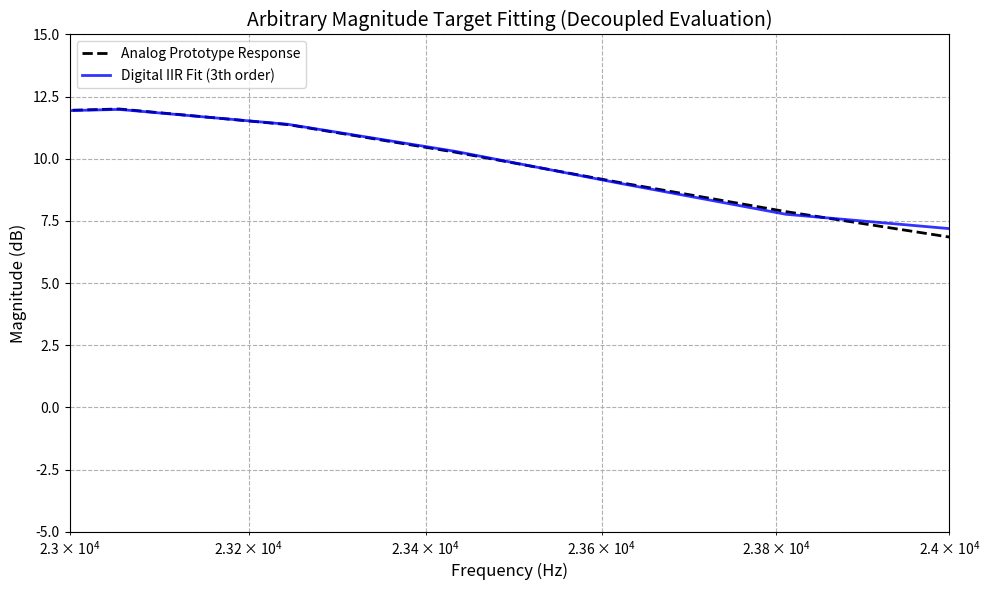

Source code (Python):
import numpy as np
import scipy.signal as signal
import matplotlib.pyplot as plt

def spectral_factorization(coeffs):
    """
    对余弦多项式 P(w) = c0 + c1*cos(w) + c2*cos(2w) + ... 进行数值谱分解。
    """
    N = len(coeffs) - 1
    poly_z = np.zeros(2 * N + 1)
    poly_z[N] = coeffs[0]  
    for i in range(1, N + 1):
        poly_z[N - i] = coeffs[i] / 2.0  
        poly_z[N + i] = coeffs[i] / 2.0  

    roots = np.roots(poly_z)
    sorted_indices = np.argsort(np.abs(roots))
    selected_roots = roots[sorted_indices[:N]]
    factor_poly = np.poly(selected_roots)

    return np.real(factor_poly)

def design_matched_iir_from_response(R_target, w_grid, order=4):
    """
    输入:
        R_target : 目标频响的绝对能量响应 |H(w)|^2，长度需与 w_grid 一致
        w_grid   : 数字角频率网格 [0, pi] (单位: rad/sample)
        order    : 期望拟合的数字 IIR 滤波器阶数
    输出:
        b, a     : 完美拟合目标曲线的数字 IIR 滤波器系数 (Z域)
    """
    N = order
    num_points = len(w_grid)

    if len(R_target) != num_points:
        raise ValueError("R_target 和 w_grid 的长度必须一致！")

    # === 迭代重加权最小二乘法进行拟合 ===
    num_iters = 3  
    W = np.ones(num_points)  
    
    for iteration in range(num_iters):
        A = np.zeros((num_points, 2 * N + 1))
        A[:, 0] = W * 1.0
        
        for k in range(1, N + 1):
            A[:, k] = W * np.cos(k * w_grid)
            A[:, k + N] = -W * R_target * np.cos(k * w_grid)
            
        b_vec = W * R_target 
        
        x, _, _, _ = np.linalg.lstsq(A, b_vec, rcond=None)
        
        d_temp = np.concatenate(([1.0], x[N + 1 : 2 * N + 1]))
        Q_vals = d_temp[0] + sum(d_temp[k] * np.cos(k * w_grid) for k in range(1, N + 1))
        W = 1.0 / (np.abs(Q_vals) + 1e-8)

    c = x[0 : N + 1]
    d = np.concatenate(([1.0], x[N + 1 : 2 * N + 1]))

    # === 工程安全兜底（强制非负） ===
    P_vals = c[0] + sum(c[k] * np.cos(k * w_grid) for k in range(1, N + 1))
    Q_vals = d[0] + sum(d[k] * np.cos(k * w_grid) for k in range(1, N + 1))
    
    if np.min(P_vals) <= 0:
        c[0] += abs(np.min(P_vals)) + 1e-8  
    if np.min(Q_vals) <= 0:
        d[0] += abs(np.min(Q_vals)) + 1e-8

    # === 执行谱分解提取稳定解 ===
    b_unscaled = spectral_factorization(c)
    a_final = spectral_factorization(d)

     # === 第五步：增益校准（平均线性增益补偿） ===
    # 1. 计算目标曲线在整个频率网格上的平均线性幅度
    # （注意：传入的 R_target 是能量响应，需开方还原为线性幅度）
    mean_mag_target = np.mean(np.sqrt(R_target))
    # 2. 计算当前未校准 IIR 滤波器在相同 w_grid 上的真实线性幅度
    # 使用 freqz 批量计算整个数组，比写 for 循环逐个 polyval 更高效、更数值安全
    _, h_unscaled = signal.freqz(b_unscaled, a_final, worN=w_grid)
    mean_mag_digital = np.mean(np.abs(h_unscaled))
    # 3. 计算补偿比例并缩放分子系数
    gain_correction = mean_mag_target / (mean_mag_digital + 1e-12)
    b_final = b_unscaled * gain_correction

    return b_final, a_final

# ================= 测试与绘图：拟合任意自定义曲线 =================
if __name__ == "__main__":
    fs = 48000
    num_points = 2048
    w_grid = np.linspace(0, np.pi, num_points)
    freqs = w_grid * fs / (2 * np.pi)

    # 定义一个模拟二阶低通的频响
    fc = 23000             # 截止频率 (Hz)
    wc = 2 * np.pi * fc    # 必须转换为模拟角频率 (rad/s)
    Q = 10
    
    s = 1j * 2 * np.pi * freqs 
    #Hs = wc**2 / (s**2 + s * wc / Q + wc**2)
    A_gain = 2.0
    Hs = (s**2 + (wc/Q*A_gain)*s + wc**2) / (s**2 + (wc/(Q*A_gain))*s + wc**2)
    mag_target = np.abs(Hs)
    
    # 转换为算法需要的能量响应 |H(w)|^2
    R_target = mag_target**2
    # 拟合目标响应
    target_order = 3
    b_dig, a_dig = design_matched_iir_from_response(R_target, w_grid, order=target_order)
    
    # ==========================================
    # 2. 观测阶段：使用高密度网格还原真实的连续曲线
    # ==========================================
    num_plot_points = 128  # 无论拟合用了多少点，画图都用 2048 点保证平滑
    w_plot = np.linspace(0, np.pi, num_plot_points)
    freqs_plot = w_plot * fs / (2 * np.pi)

    # 用高密度网格重新计算模拟原型的真实响应 (作为完美的黑虚线基准)
    s_plot = 1j * 2 * np.pi * freqs_plot
    Hs_plot = (s_plot**2 + (wc/Q*A_gain)*s_plot + wc**2) / (s_plot**2 + (wc/(Q*A_gain))*s_plot + wc**2)
    mag_target_plot = np.abs(Hs_plot)

    # 用高密度网格评估我们算出的数字滤波器系数的实际响应 (蓝实线)
    _, h_dig_plot = signal.freqz(b_dig, a_dig, worN=w_plot)

    # ==========================================
    # 3. 绘图对比
    # ==========================================
    plt.figure(figsize=(10, 6))
    plt.plot(freqs_plot, 20 * np.log10(mag_target_plot), 'k--', linewidth=2, label='Analog Prototype Response')
    plt.plot(freqs_plot, 20 * np.log10(np.abs(h_dig_plot)), 'b-', linewidth=2, alpha=0.8, label=f'Digital IIR Fit ({target_order}th order)')
    
    plt.title('Arbitrary Magnitude Target Fitting (Decoupled Evaluation)', fontsize=14)
    plt.xlabel('Frequency (Hz)', fontsize=12)
    plt.ylabel('Magnitude (dB)', fontsize=12)
    
    plt.xlim(23000, 24000)
    plt.ylim(-5, 15)
    plt.xscale('log')
    plt.grid(True, which='both', linestyle='--')
    plt.legend(loc='upper left')
    plt.tight_layout()
    plt.show()

    print(f"=== 生成的 {target_order} 阶数字滤波器系数 ===")
    print("b =", np.array2string(b_dig, precision=6))
    print("a =", np.array2string(a_dig, precision=6))
